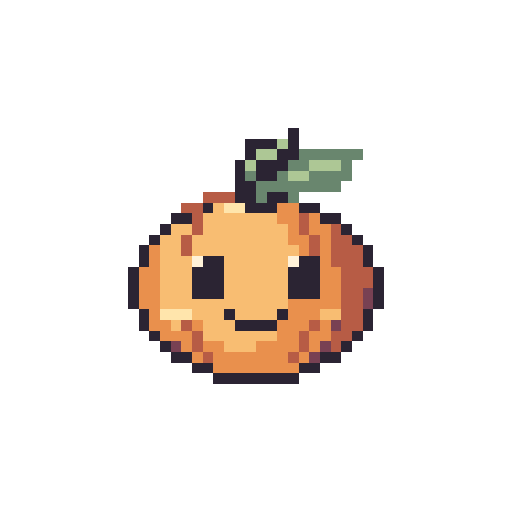
t = 0.00 s
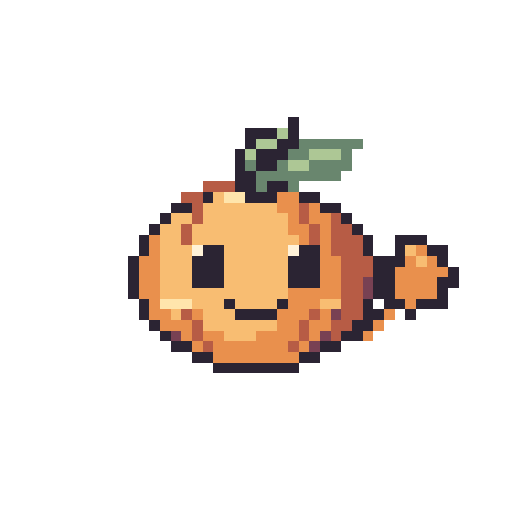
t = 0.30 s
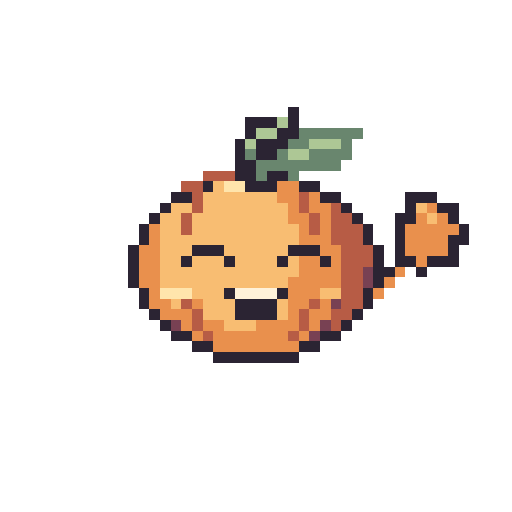
t = 0.60 s
t = 0.90 s: frame unchanged from t = 0.60 s, image omitted
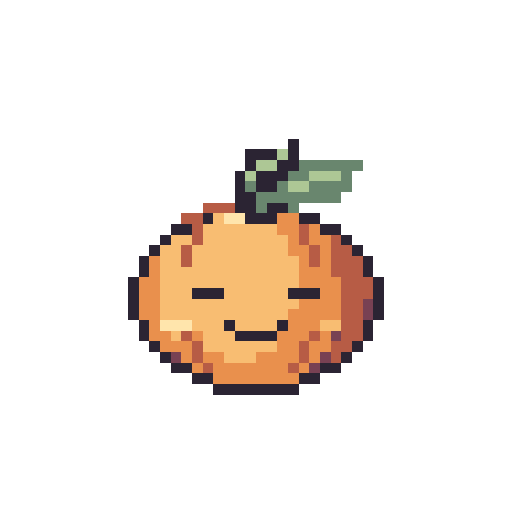
t = 1.17 s
t = 1.50 s: frame unchanged from t = 0.00 s, image omitted

The animated SVG that drew these frames (rendered in a browser with its animation timeline set to each time). Animation: 10 SMIL elements (animate=10); one cycle of 1.50 s.

<svg xmlns="http://www.w3.org/2000/svg" width="192" height="192" viewBox="0 0 48 48" shape-rendering="crispEdges" role="img" data-duration-ms="1500" data-loop="false"><title>Buddy · Hallo!</title><style>.pm-poster{display:none}.is-static .pm-frames{display:none}.is-static .pm-poster{display:inline}@media(prefers-reduced-motion:reduce){.pm-frames{display:none}.pm-poster{display:inline}}</style><defs><g id="standard-hello-pose-0"><path fill="#2B2433" d="M27 12h1v1h-1zM23 13h3v1h-3zM27 13h1v1h-1zM23 14h1v1h-1zM26 14h2v1h-2zM22 15h1v1h-1zM24 15h3v1h-3zM22 16h1v1h-1zM24 16h2v1h-2zM22 17h2v1h-2zM22 18h2v1h-2zM25 18h2v1h-2zM19 19h1v1h-1zM23 19h3v1h-3zM28 19h2v1h-2zM16 20h2v1h-2zM30 20h2v1h-2zM15 21h1v1h-1zM32 21h1v1h-1zM14 22h1v1h-1zM33 22h1v1h-1zM13 23h1v1h-1zM34 23h1v1h-1zM13 24h1v1h-1zM19 24h2v1h-2zM28 24h2v1h-2zM34 24h1v1h-1zM12 25h1v1h-1zM18 25h3v1h-3zM27 25h3v1h-3zM35 25h1v1h-1zM12 26h1v1h-1zM18 26h3v1h-3zM27 26h3v1h-3zM35 26h1v1h-1zM12 27h1v1h-1zM18 27h3v1h-3zM27 27h3v1h-3zM35 27h1v1h-1zM12 28h1v1h-1zM35 28h1v1h-1zM13 29h1v1h-1zM21 29h1v1h-1zM26 29h1v1h-1zM34 29h1v1h-1zM13 30h1v1h-1zM22 30h4v1h-4zM34 30h1v1h-1zM14 31h1v1h-1zM33 31h1v1h-1zM15 32h1v1h-1zM32 32h1v1h-1zM16 33h2v1h-2zM30 33h2v1h-2zM18 34h2v1h-2zM28 34h2v1h-2zM20 35h8v1h-8z"/><path fill="#ADC795" d="M26 13h1v1h-1zM24 14h2v1h-2zM23 15h1v1h-1zM29 15h3v1h-3zM27 16h2v1h-2z"/><path fill="#69866E" d="M28 14h6v1h-6zM27 15h2v1h-2zM32 15h1v1h-1zM23 16h1v1h-1zM26 16h1v1h-1zM29 16h4v1h-4zM24 17h8v1h-8zM24 18h1v1h-1zM27 18h1v1h-1z"/><path fill="#B75C45" d="M19 18h3v1h-3zM17 19h2v1h-2zM18 20h1v1h-1zM28 20h1v1h-1zM18 21h1v1h-1zM28 21h1v1h-1zM31 21h1v1h-1zM17 22h1v1h-1zM29 22h1v1h-1zM31 22h2v1h-2zM17 23h1v1h-1zM29 23h1v1h-1zM31 23h3v1h-3zM31 24h3v1h-3zM32 25h3v1h-3zM32 26h3v1h-3zM32 27h2v1h-2zM32 28h2v1h-2zM32 29h2v1h-2zM17 30h1v1h-1zM29 30h1v1h-1zM32 30h2v1h-2zM18 31h1v1h-1zM28 31h1v1h-1zM31 31h2v1h-2zM18 32h1v1h-1zM28 32h1v1h-1zM31 32h1v1h-1zM19 33h1v1h-1zM27 33h1v1h-1z"/><path fill="#F8BD72" d="M20 19h1v1h-1zM19 20h7v1h-7zM16 21h2v1h-2zM19 21h8v1h-8zM15 22h2v1h-2zM18 22h9v1h-9zM15 23h2v1h-2zM18 23h10v1h-10zM15 24h3v1h-3zM21 24h6v1h-6zM15 25h3v1h-3zM21 25h6v1h-6zM15 26h3v1h-3zM21 26h6v1h-6zM15 27h3v1h-3zM21 27h6v1h-6zM15 28h12v1h-12zM18 29h3v1h-3zM22 29h4v1h-4zM30 29h2v1h-2zM16 30h1v1h-1zM19 30h3v1h-3zM19 31h7v1h-7zM21 32h3v1h-3z"/><path fill="#FFE5AC" d="M21 19h2v1h-2zM15 29h3v1h-3z"/><path fill="#E9904D" d="M26 19h2v1h-2zM26 20h2v1h-2zM29 20h1v1h-1zM27 21h1v1h-1zM29 21h2v1h-2zM27 22h2v1h-2zM30 22h1v1h-1zM14 23h1v1h-1zM28 23h1v1h-1zM30 23h1v1h-1zM14 24h1v1h-1zM30 24h1v1h-1zM13 25h2v1h-2zM30 25h2v1h-2zM13 26h2v1h-2zM30 26h2v1h-2zM13 27h2v1h-2zM30 27h2v1h-2zM13 28h2v1h-2zM27 28h5v1h-5zM14 29h1v1h-1zM27 29h3v1h-3zM14 30h2v1h-2zM18 30h1v1h-1zM26 30h3v1h-3zM30 30h1v1h-1zM15 31h3v1h-3zM26 31h2v1h-2zM29 31h2v1h-2zM17 32h1v1h-1zM19 32h2v1h-2zM24 32h4v1h-4zM29 32h1v1h-1zM18 33h1v1h-1zM20 33h7v1h-7zM28 33h1v1h-1zM20 34h8v1h-8z"/><path fill="#FFF2D9" d="M18 24h1v1h-1zM27 24h1v1h-1z"/><path fill="#784153" d="M34 27h1v1h-1zM34 28h1v1h-1zM31 30h1v1h-1zM16 32h1v1h-1zM30 32h1v1h-1zM29 33h1v1h-1z"/></g><g id="standard-hello-pose-1"><path fill="#2B2433" d="M27 13h1v1h-1zM23 14h3v1h-3zM27 14h1v1h-1zM23 15h1v1h-1zM26 15h2v1h-2zM22 16h1v1h-1zM24 16h3v1h-3zM22 17h1v1h-1zM24 17h2v1h-2zM22 18h2v1h-2zM22 19h2v1h-2zM25 19h2v1h-2zM19 20h1v1h-1zM23 20h3v1h-3zM28 20h2v1h-2zM16 21h2v1h-2zM30 21h2v1h-2zM15 22h1v1h-1zM32 22h1v1h-1zM14 23h1v1h-1zM33 23h1v1h-1zM13 24h1v1h-1zM34 24h1v1h-1zM13 25h1v1h-1zM19 25h2v1h-2zM28 25h2v1h-2zM34 25h1v1h-1zM12 26h1v1h-1zM18 26h3v1h-3zM27 26h3v1h-3zM35 26h1v1h-1zM12 27h1v1h-1zM18 27h3v1h-3zM27 27h3v1h-3zM35 27h1v1h-1zM12 28h1v1h-1zM18 28h3v1h-3zM27 28h3v1h-3zM35 28h1v1h-1zM12 29h1v1h-1zM35 29h1v1h-1zM13 30h1v1h-1zM21 30h1v1h-1zM26 30h1v1h-1zM34 30h1v1h-1zM13 31h1v1h-1zM22 31h4v1h-4zM34 31h1v1h-1zM14 32h1v1h-1zM33 32h1v1h-1zM15 33h1v1h-1zM32 33h1v1h-1zM16 34h2v1h-2zM30 34h2v1h-2zM18 35h2v1h-2zM28 35h2v1h-2zM20 36h8v1h-8z"/><path fill="#ADC795" d="M26 14h1v1h-1zM24 15h2v1h-2zM23 16h1v1h-1zM29 16h3v1h-3zM27 17h2v1h-2z"/><path fill="#69866E" d="M28 15h6v1h-6zM27 16h2v1h-2zM32 16h1v1h-1zM23 17h1v1h-1zM26 17h1v1h-1zM29 17h4v1h-4zM24 18h8v1h-8zM24 19h1v1h-1zM27 19h1v1h-1z"/><path fill="#B75C45" d="M19 19h3v1h-3zM17 20h2v1h-2zM18 21h1v1h-1zM28 21h1v1h-1zM18 22h1v1h-1zM28 22h1v1h-1zM31 22h1v1h-1zM17 23h1v1h-1zM29 23h1v1h-1zM31 23h2v1h-2zM17 24h1v1h-1zM29 24h1v1h-1zM31 24h3v1h-3zM31 25h3v1h-3zM32 26h3v1h-3zM32 27h3v1h-3zM32 28h2v1h-2zM32 29h2v1h-2zM32 30h2v1h-2zM17 31h1v1h-1zM29 31h1v1h-1zM32 31h2v1h-2zM18 32h1v1h-1zM28 32h1v1h-1zM31 32h2v1h-2zM18 33h1v1h-1zM28 33h1v1h-1zM31 33h1v1h-1zM19 34h1v1h-1zM27 34h1v1h-1z"/><path fill="#F8BD72" d="M20 20h1v1h-1zM19 21h7v1h-7zM16 22h2v1h-2zM19 22h8v1h-8zM15 23h2v1h-2zM18 23h9v1h-9zM15 24h2v1h-2zM18 24h10v1h-10zM15 25h3v1h-3zM21 25h6v1h-6zM15 26h3v1h-3zM21 26h6v1h-6zM15 27h3v1h-3zM21 27h6v1h-6zM15 28h3v1h-3zM21 28h6v1h-6zM15 29h12v1h-12zM18 30h3v1h-3zM22 30h4v1h-4zM30 30h2v1h-2zM16 31h1v1h-1zM19 31h3v1h-3zM19 32h7v1h-7zM21 33h3v1h-3z"/><path fill="#FFE5AC" d="M21 20h2v1h-2zM15 30h3v1h-3z"/><path fill="#E9904D" d="M26 20h2v1h-2zM26 21h2v1h-2zM29 21h1v1h-1zM27 22h1v1h-1zM29 22h2v1h-2zM27 23h2v1h-2zM30 23h1v1h-1zM14 24h1v1h-1zM28 24h1v1h-1zM30 24h1v1h-1zM14 25h1v1h-1zM30 25h1v1h-1zM13 26h2v1h-2zM30 26h2v1h-2zM13 27h2v1h-2zM30 27h2v1h-2zM13 28h2v1h-2zM30 28h2v1h-2zM13 29h2v1h-2zM27 29h5v1h-5zM14 30h1v1h-1zM27 30h3v1h-3zM14 31h2v1h-2zM18 31h1v1h-1zM26 31h3v1h-3zM30 31h1v1h-1zM15 32h3v1h-3zM26 32h2v1h-2zM29 32h2v1h-2zM17 33h1v1h-1zM19 33h2v1h-2zM24 33h4v1h-4zM29 33h1v1h-1zM18 34h1v1h-1zM20 34h7v1h-7zM28 34h1v1h-1zM20 35h8v1h-8z"/><path fill="#FFF2D9" d="M18 25h1v1h-1zM27 25h1v1h-1z"/><path fill="#784153" d="M34 28h1v1h-1zM34 29h1v1h-1zM31 31h1v1h-1zM16 33h1v1h-1zM30 33h1v1h-1zM29 34h1v1h-1z"/></g><g id="standard-hello-pose-2"><path fill="#2B2433" d="M27 11h1v1h-1zM23 12h3v1h-3zM27 12h1v1h-1zM23 13h1v1h-1zM26 13h2v1h-2zM22 14h1v1h-1zM24 14h3v1h-3zM22 15h1v1h-1zM24 15h2v1h-2zM22 16h2v1h-2zM22 17h2v1h-2zM25 17h2v1h-2zM19 18h1v1h-1zM23 18h3v1h-3zM28 18h2v1h-2zM16 19h2v1h-2zM30 19h2v1h-2zM15 20h1v1h-1zM32 20h1v1h-1zM14 21h1v1h-1zM33 21h1v1h-1zM13 22h1v1h-1zM34 22h1v1h-1zM37 22h3v1h-3zM13 23h1v1h-1zM19 23h2v1h-2zM28 23h2v1h-2zM34 23h1v1h-1zM37 23h1v1h-1zM40 23h2v1h-2zM12 24h1v1h-1zM18 24h3v1h-3zM27 24h3v1h-3zM35 24h3v1h-3zM41 24h1v1h-1zM12 25h1v1h-1zM18 25h3v1h-3zM27 25h3v1h-3zM35 25h2v1h-2zM42 25h1v1h-1zM12 26h1v1h-1zM18 26h3v1h-3zM27 26h3v1h-3zM35 26h2v1h-2zM41 26h2v1h-2zM12 27h1v1h-1zM35 27h2v1h-2zM41 27h1v1h-1zM13 28h1v1h-1zM21 28h1v1h-1zM26 28h1v1h-1zM34 28h1v1h-1zM36 28h2v1h-2zM39 28h3v1h-3zM13 29h1v1h-1zM22 29h4v1h-4zM34 29h2v1h-2zM38 29h1v1h-1zM14 30h1v1h-1zM33 30h2v1h-2zM15 31h1v1h-1zM32 31h2v1h-2zM16 32h2v1h-2zM30 32h2v1h-2zM18 33h2v1h-2zM28 33h2v1h-2zM20 34h8v1h-8z"/><path fill="#ADC795" d="M26 12h1v1h-1zM24 13h2v1h-2zM23 14h1v1h-1zM29 14h3v1h-3zM27 15h2v1h-2z"/><path fill="#69866E" d="M28 13h6v1h-6zM27 14h2v1h-2zM32 14h1v1h-1zM23 15h1v1h-1zM26 15h1v1h-1zM29 15h4v1h-4zM24 16h8v1h-8zM24 17h1v1h-1zM27 17h1v1h-1z"/><path fill="#B75C45" d="M19 17h3v1h-3zM17 18h2v1h-2zM18 19h1v1h-1zM28 19h1v1h-1zM18 20h1v1h-1zM28 20h1v1h-1zM31 20h1v1h-1zM17 21h1v1h-1zM29 21h1v1h-1zM31 21h2v1h-2zM17 22h1v1h-1zM29 22h1v1h-1zM31 22h3v1h-3zM31 23h3v1h-3zM32 24h3v1h-3zM32 25h3v1h-3zM32 26h2v1h-2zM32 27h2v1h-2zM32 28h2v1h-2zM17 29h1v1h-1zM29 29h1v1h-1zM32 29h2v1h-2zM18 30h1v1h-1zM28 30h1v1h-1zM31 30h2v1h-2zM18 31h1v1h-1zM28 31h1v1h-1zM31 31h1v1h-1zM19 32h1v1h-1zM27 32h1v1h-1z"/><path fill="#F8BD72" d="M20 18h1v1h-1zM19 19h7v1h-7zM16 20h2v1h-2zM19 20h8v1h-8zM15 21h2v1h-2zM18 21h9v1h-9zM15 22h2v1h-2zM18 22h10v1h-10zM15 23h3v1h-3zM21 23h6v1h-6zM38 23h1v1h-1zM15 24h3v1h-3zM21 24h6v1h-6zM39 24h1v1h-1zM15 25h3v1h-3zM21 25h6v1h-6zM15 26h3v1h-3zM21 26h6v1h-6zM15 27h12v1h-12zM18 28h3v1h-3zM22 28h4v1h-4zM30 28h2v1h-2zM16 29h1v1h-1zM19 29h3v1h-3zM19 30h7v1h-7zM21 31h3v1h-3z"/><path fill="#FFE5AC" d="M21 18h2v1h-2zM15 28h3v1h-3z"/><path fill="#E9904D" d="M26 18h2v1h-2zM26 19h2v1h-2zM29 19h1v1h-1zM27 20h1v1h-1zM29 20h2v1h-2zM27 21h2v1h-2zM30 21h1v1h-1zM14 22h1v1h-1zM28 22h1v1h-1zM30 22h1v1h-1zM14 23h1v1h-1zM30 23h1v1h-1zM39 23h1v1h-1zM13 24h2v1h-2zM30 24h2v1h-2zM38 24h1v1h-1zM40 24h1v1h-1zM13 25h2v1h-2zM30 25h2v1h-2zM37 25h5v1h-5zM13 26h2v1h-2zM30 26h2v1h-2zM37 26h4v1h-4zM13 27h2v1h-2zM27 27h5v1h-5zM37 27h4v1h-4zM14 28h1v1h-1zM27 28h3v1h-3zM38 28h1v1h-1zM14 29h2v1h-2zM18 29h1v1h-1zM26 29h3v1h-3zM30 29h1v1h-1zM36 29h1v1h-1zM15 30h3v1h-3zM26 30h2v1h-2zM29 30h2v1h-2zM35 30h1v1h-1zM17 31h1v1h-1zM19 31h2v1h-2zM24 31h4v1h-4zM29 31h1v1h-1zM34 31h1v1h-1zM18 32h1v1h-1zM20 32h7v1h-7zM28 32h1v1h-1zM20 33h8v1h-8z"/><path fill="#FFF2D9" d="M18 23h1v1h-1zM27 23h1v1h-1z"/><path fill="#784153" d="M34 26h1v1h-1zM34 27h1v1h-1zM31 29h1v1h-1zM16 31h1v1h-1zM30 31h1v1h-1zM29 32h1v1h-1z"/></g><g id="standard-hello-pose-3"><path fill="#2B2433" d="M26 10h1v1h-1zM22 11h3v1h-3zM26 11h1v1h-1zM22 12h1v1h-1zM25 12h2v1h-2zM21 13h1v1h-1zM23 13h3v1h-3zM21 14h1v1h-1zM23 14h2v1h-2zM21 15h2v1h-2zM22 16h2v1h-2zM25 16h2v1h-2zM19 17h1v1h-1zM23 17h3v1h-3zM28 17h2v1h-2zM16 18h2v1h-2zM30 18h2v1h-2zM37 18h3v1h-3zM15 19h1v1h-1zM32 19h1v1h-1zM37 19h1v1h-1zM40 19h2v1h-2zM14 20h1v1h-1zM33 20h1v1h-1zM36 20h2v1h-2zM41 20h1v1h-1zM13 21h1v1h-1zM34 21h1v1h-1zM36 21h1v1h-1zM42 21h1v1h-1zM13 22h1v1h-1zM19 22h2v1h-2zM28 22h2v1h-2zM34 22h1v1h-1zM36 22h1v1h-1zM41 22h2v1h-2zM12 23h1v1h-1zM18 23h3v1h-3zM27 23h3v1h-3zM35 23h2v1h-2zM41 23h1v1h-1zM12 24h1v1h-1zM18 24h3v1h-3zM27 24h3v1h-3zM35 24h3v1h-3zM39 24h3v1h-3zM12 25h1v1h-1zM18 25h3v1h-3zM27 25h3v1h-3zM35 25h1v1h-1zM38 25h1v1h-1zM12 26h1v1h-1zM34 26h1v1h-1zM13 27h1v1h-1zM21 27h1v1h-1zM26 27h1v1h-1zM33 27h1v1h-1zM13 28h1v1h-1zM22 28h4v1h-4zM34 28h1v1h-1zM14 29h1v1h-1zM33 29h1v1h-1zM15 30h1v1h-1zM32 30h1v1h-1zM16 31h2v1h-2zM30 31h2v1h-2zM18 32h2v1h-2zM28 32h2v1h-2zM20 33h8v1h-8z"/><path fill="#ADC795" d="M25 11h1v1h-1zM23 12h2v1h-2zM22 13h1v1h-1zM28 13h3v1h-3zM26 14h2v1h-2z"/><path fill="#69866E" d="M27 12h6v1h-6zM26 13h2v1h-2zM31 13h1v1h-1zM22 14h1v1h-1zM25 14h1v1h-1zM28 14h4v1h-4zM23 15h8v1h-8zM24 16h1v1h-1zM27 16h1v1h-1z"/><path fill="#B75C45" d="M19 16h3v1h-3zM17 17h2v1h-2zM18 18h1v1h-1zM28 18h1v1h-1zM18 19h1v1h-1zM28 19h1v1h-1zM31 19h1v1h-1zM17 20h1v1h-1zM29 20h1v1h-1zM31 20h2v1h-2zM17 21h1v1h-1zM29 21h1v1h-1zM31 21h3v1h-3zM31 22h3v1h-3zM32 23h3v1h-3zM32 24h3v1h-3zM32 25h2v1h-2zM32 26h2v1h-2zM32 27h1v1h-1zM17 28h1v1h-1zM29 28h1v1h-1zM32 28h2v1h-2zM18 29h1v1h-1zM28 29h1v1h-1zM31 29h2v1h-2zM18 30h1v1h-1zM28 30h1v1h-1zM31 30h1v1h-1zM19 31h1v1h-1zM27 31h1v1h-1z"/><path fill="#F8BD72" d="M20 17h1v1h-1zM19 18h7v1h-7zM16 19h2v1h-2zM19 19h8v1h-8zM38 19h1v1h-1zM15 20h2v1h-2zM18 20h9v1h-9zM39 20h1v1h-1zM15 21h2v1h-2zM18 21h10v1h-10zM15 22h3v1h-3zM21 22h6v1h-6zM15 23h3v1h-3zM21 23h6v1h-6zM15 24h3v1h-3zM21 24h6v1h-6zM15 25h3v1h-3zM21 25h6v1h-6zM15 26h12v1h-12zM18 27h3v1h-3zM22 27h4v1h-4zM30 27h2v1h-2zM16 28h1v1h-1zM19 28h3v1h-3zM19 29h7v1h-7zM21 30h3v1h-3z"/><path fill="#FFE5AC" d="M21 17h2v1h-2zM15 27h3v1h-3z"/><path fill="#E9904D" d="M26 17h2v1h-2zM26 18h2v1h-2zM29 18h1v1h-1zM27 19h1v1h-1zM29 19h2v1h-2zM39 19h1v1h-1zM27 20h2v1h-2zM30 20h1v1h-1zM38 20h1v1h-1zM40 20h1v1h-1zM14 21h1v1h-1zM28 21h1v1h-1zM30 21h1v1h-1zM37 21h5v1h-5zM14 22h1v1h-1zM30 22h1v1h-1zM37 22h4v1h-4zM13 23h2v1h-2zM30 23h2v1h-2zM37 23h4v1h-4zM13 24h2v1h-2zM30 24h2v1h-2zM38 24h1v1h-1zM13 25h2v1h-2zM30 25h2v1h-2zM36 25h1v1h-1zM13 26h2v1h-2zM27 26h5v1h-5zM35 26h1v1h-1zM14 27h1v1h-1zM27 27h3v1h-3zM34 27h1v1h-1zM14 28h2v1h-2zM18 28h1v1h-1zM26 28h3v1h-3zM30 28h1v1h-1zM15 29h3v1h-3zM26 29h2v1h-2zM29 29h2v1h-2zM17 30h1v1h-1zM19 30h2v1h-2zM24 30h4v1h-4zM29 30h1v1h-1zM18 31h1v1h-1zM20 31h7v1h-7zM28 31h1v1h-1zM20 32h8v1h-8z"/><path fill="#FFF2D9" d="M18 22h1v1h-1zM27 22h1v1h-1z"/><path fill="#784153" d="M34 25h1v1h-1zM31 28h1v1h-1zM16 30h1v1h-1zM30 30h1v1h-1zM29 31h1v1h-1z"/></g><g id="standard-hello-pose-4"><path fill="#2B2433" d="M27 10h1v1h-1zM23 11h3v1h-3zM27 11h1v1h-1zM23 12h1v1h-1zM26 12h2v1h-2zM22 13h1v1h-1zM24 13h3v1h-3zM22 14h1v1h-1zM24 14h2v1h-2zM22 15h2v1h-2zM22 16h2v1h-2zM25 16h2v1h-2zM19 17h1v1h-1zM23 17h3v1h-3zM28 17h2v1h-2zM16 18h2v1h-2zM30 18h2v1h-2zM38 18h3v1h-3zM15 19h1v1h-1zM32 19h1v1h-1zM38 19h1v1h-1zM41 19h2v1h-2zM14 20h1v1h-1zM33 20h1v1h-1zM37 20h2v1h-2zM42 20h1v1h-1zM13 21h1v1h-1zM34 21h1v1h-1zM37 21h1v1h-1zM43 21h1v1h-1zM13 22h1v1h-1zM34 22h1v1h-1zM37 22h1v1h-1zM42 22h2v1h-2zM12 23h1v1h-1zM18 23h3v1h-3zM27 23h3v1h-3zM35 23h1v1h-1zM37 23h1v1h-1zM42 23h1v1h-1zM12 24h1v1h-1zM17 24h1v1h-1zM21 24h1v1h-1zM26 24h1v1h-1zM30 24h1v1h-1zM35 24h1v1h-1zM37 24h2v1h-2zM40 24h3v1h-3zM12 25h1v1h-1zM35 25h2v1h-2zM39 25h1v1h-1zM12 26h1v1h-1zM35 26h1v1h-1zM13 27h1v1h-1zM21 27h1v1h-1zM26 27h1v1h-1zM34 27h1v1h-1zM13 28h1v1h-1zM22 28h4v1h-4zM34 28h1v1h-1zM14 29h1v1h-1zM22 29h4v1h-4zM33 29h1v1h-1zM15 30h1v1h-1zM32 30h1v1h-1zM16 31h2v1h-2zM30 31h2v1h-2zM18 32h2v1h-2zM28 32h2v1h-2zM20 33h8v1h-8z"/><path fill="#ADC795" d="M26 11h1v1h-1zM24 12h2v1h-2zM23 13h1v1h-1zM29 13h3v1h-3zM27 14h2v1h-2z"/><path fill="#69866E" d="M28 12h6v1h-6zM27 13h2v1h-2zM32 13h1v1h-1zM23 14h1v1h-1zM26 14h1v1h-1zM29 14h4v1h-4zM24 15h8v1h-8zM24 16h1v1h-1zM27 16h1v1h-1z"/><path fill="#B75C45" d="M19 16h3v1h-3zM17 17h2v1h-2zM18 18h1v1h-1zM28 18h1v1h-1zM18 19h1v1h-1zM28 19h1v1h-1zM31 19h1v1h-1zM17 20h1v1h-1zM29 20h1v1h-1zM31 20h2v1h-2zM17 21h1v1h-1zM29 21h1v1h-1zM31 21h3v1h-3zM31 22h3v1h-3zM32 23h3v1h-3zM32 24h3v1h-3zM32 25h2v1h-2zM32 26h2v1h-2zM32 27h2v1h-2zM17 28h1v1h-1zM29 28h1v1h-1zM32 28h2v1h-2zM18 29h1v1h-1zM28 29h1v1h-1zM31 29h2v1h-2zM18 30h1v1h-1zM28 30h1v1h-1zM31 30h1v1h-1zM19 31h1v1h-1zM27 31h1v1h-1z"/><path fill="#F8BD72" d="M20 17h1v1h-1zM19 18h7v1h-7zM16 19h2v1h-2zM19 19h8v1h-8zM39 19h1v1h-1zM15 20h2v1h-2zM18 20h9v1h-9zM40 20h1v1h-1zM15 21h2v1h-2zM18 21h10v1h-10zM15 22h13v1h-13zM15 23h3v1h-3zM21 23h6v1h-6zM15 24h2v1h-2zM18 24h3v1h-3zM22 24h4v1h-4zM27 24h1v1h-1zM15 25h13v1h-13zM15 26h12v1h-12zM18 27h3v1h-3zM30 27h2v1h-2zM16 28h1v1h-1zM19 28h3v1h-3zM26 28h1v1h-1zM19 29h3v1h-3zM26 29h1v1h-1zM21 30h3v1h-3z"/><path fill="#FFE5AC" d="M21 17h2v1h-2zM15 27h3v1h-3z"/><path fill="#E9904D" d="M26 17h2v1h-2zM26 18h2v1h-2zM29 18h1v1h-1zM27 19h1v1h-1zM29 19h2v1h-2zM40 19h1v1h-1zM27 20h2v1h-2zM30 20h1v1h-1zM39 20h1v1h-1zM41 20h1v1h-1zM14 21h1v1h-1zM28 21h1v1h-1zM30 21h1v1h-1zM38 21h5v1h-5zM14 22h1v1h-1zM28 22h3v1h-3zM38 22h4v1h-4zM13 23h2v1h-2zM30 23h2v1h-2zM38 23h4v1h-4zM13 24h2v1h-2zM28 24h2v1h-2zM31 24h1v1h-1zM39 24h1v1h-1zM13 25h2v1h-2zM28 25h4v1h-4zM37 25h1v1h-1zM13 26h2v1h-2zM27 26h5v1h-5zM36 26h1v1h-1zM14 27h1v1h-1zM27 27h3v1h-3zM35 27h1v1h-1zM14 28h2v1h-2zM18 28h1v1h-1zM27 28h2v1h-2zM30 28h1v1h-1zM15 29h3v1h-3zM27 29h1v1h-1zM29 29h2v1h-2zM17 30h1v1h-1zM19 30h2v1h-2zM24 30h4v1h-4zM29 30h1v1h-1zM18 31h1v1h-1zM20 31h7v1h-7zM28 31h1v1h-1zM20 32h8v1h-8z"/><path fill="#784153" d="M34 25h1v1h-1zM34 26h1v1h-1zM31 28h1v1h-1zM16 30h1v1h-1zM30 30h1v1h-1zM29 31h1v1h-1z"/><path fill="#FFF2D9" d="M22 27h4v1h-4z"/></g><g id="standard-hello-pose-5"><path fill="#2B2433" d="M28 10h1v1h-1zM24 11h3v1h-3zM28 11h1v1h-1zM24 12h1v1h-1zM27 12h2v1h-2zM23 13h1v1h-1zM25 13h3v1h-3zM23 14h1v1h-1zM25 14h2v1h-2zM23 15h2v1h-2zM22 16h2v1h-2zM25 16h2v1h-2zM19 17h1v1h-1zM23 17h3v1h-3zM28 17h2v1h-2zM16 18h2v1h-2zM30 18h2v1h-2zM37 18h3v1h-3zM15 19h1v1h-1zM32 19h1v1h-1zM37 19h1v1h-1zM40 19h2v1h-2zM14 20h1v1h-1zM33 20h1v1h-1zM36 20h2v1h-2zM41 20h1v1h-1zM13 21h1v1h-1zM34 21h1v1h-1zM36 21h1v1h-1zM42 21h1v1h-1zM13 22h1v1h-1zM34 22h1v1h-1zM36 22h1v1h-1zM41 22h2v1h-2zM12 23h1v1h-1zM18 23h3v1h-3zM27 23h3v1h-3zM35 23h2v1h-2zM41 23h1v1h-1zM12 24h1v1h-1zM17 24h1v1h-1zM21 24h1v1h-1zM26 24h1v1h-1zM30 24h1v1h-1zM35 24h3v1h-3zM39 24h3v1h-3zM12 25h1v1h-1zM35 25h1v1h-1zM38 25h1v1h-1zM12 26h1v1h-1zM34 26h1v1h-1zM13 27h1v1h-1zM21 27h1v1h-1zM26 27h1v1h-1zM33 27h1v1h-1zM13 28h1v1h-1zM22 28h4v1h-4zM34 28h1v1h-1zM14 29h1v1h-1zM22 29h4v1h-4zM33 29h1v1h-1zM15 30h1v1h-1zM32 30h1v1h-1zM16 31h2v1h-2zM30 31h2v1h-2zM18 32h2v1h-2zM28 32h2v1h-2zM20 33h8v1h-8z"/><path fill="#ADC795" d="M27 11h1v1h-1zM25 12h2v1h-2zM24 13h1v1h-1zM30 13h3v1h-3zM28 14h2v1h-2z"/><path fill="#69866E" d="M29 12h6v1h-6zM28 13h2v1h-2zM33 13h1v1h-1zM24 14h1v1h-1zM27 14h1v1h-1zM30 14h4v1h-4zM25 15h8v1h-8zM24 16h1v1h-1zM27 16h1v1h-1z"/><path fill="#B75C45" d="M19 16h3v1h-3zM17 17h2v1h-2zM18 18h1v1h-1zM28 18h1v1h-1zM18 19h1v1h-1zM28 19h1v1h-1zM31 19h1v1h-1zM17 20h1v1h-1zM29 20h1v1h-1zM31 20h2v1h-2zM17 21h1v1h-1zM29 21h1v1h-1zM31 21h3v1h-3zM31 22h3v1h-3zM32 23h3v1h-3zM32 24h3v1h-3zM32 25h2v1h-2zM32 26h2v1h-2zM32 27h1v1h-1zM17 28h1v1h-1zM29 28h1v1h-1zM32 28h2v1h-2zM18 29h1v1h-1zM28 29h1v1h-1zM31 29h2v1h-2zM18 30h1v1h-1zM28 30h1v1h-1zM31 30h1v1h-1zM19 31h1v1h-1zM27 31h1v1h-1z"/><path fill="#F8BD72" d="M20 17h1v1h-1zM19 18h7v1h-7zM16 19h2v1h-2zM19 19h8v1h-8zM38 19h1v1h-1zM15 20h2v1h-2zM18 20h9v1h-9zM39 20h1v1h-1zM15 21h2v1h-2zM18 21h10v1h-10zM15 22h13v1h-13zM15 23h3v1h-3zM21 23h6v1h-6zM15 24h2v1h-2zM18 24h3v1h-3zM22 24h4v1h-4zM27 24h1v1h-1zM15 25h13v1h-13zM15 26h12v1h-12zM18 27h3v1h-3zM30 27h2v1h-2zM16 28h1v1h-1zM19 28h3v1h-3zM26 28h1v1h-1zM19 29h3v1h-3zM26 29h1v1h-1zM21 30h3v1h-3z"/><path fill="#FFE5AC" d="M21 17h2v1h-2zM15 27h3v1h-3z"/><path fill="#E9904D" d="M26 17h2v1h-2zM26 18h2v1h-2zM29 18h1v1h-1zM27 19h1v1h-1zM29 19h2v1h-2zM39 19h1v1h-1zM27 20h2v1h-2zM30 20h1v1h-1zM38 20h1v1h-1zM40 20h1v1h-1zM14 21h1v1h-1zM28 21h1v1h-1zM30 21h1v1h-1zM37 21h5v1h-5zM14 22h1v1h-1zM28 22h3v1h-3zM37 22h4v1h-4zM13 23h2v1h-2zM30 23h2v1h-2zM37 23h4v1h-4zM13 24h2v1h-2zM28 24h2v1h-2zM31 24h1v1h-1zM38 24h1v1h-1zM13 25h2v1h-2zM28 25h4v1h-4zM36 25h1v1h-1zM13 26h2v1h-2zM27 26h5v1h-5zM35 26h1v1h-1zM14 27h1v1h-1zM27 27h3v1h-3zM34 27h1v1h-1zM14 28h2v1h-2zM18 28h1v1h-1zM27 28h2v1h-2zM30 28h1v1h-1zM15 29h3v1h-3zM27 29h1v1h-1zM29 29h2v1h-2zM17 30h1v1h-1zM19 30h2v1h-2zM24 30h4v1h-4zM29 30h1v1h-1zM18 31h1v1h-1zM20 31h7v1h-7zM28 31h1v1h-1zM20 32h8v1h-8z"/><path fill="#784153" d="M34 25h1v1h-1zM31 28h1v1h-1zM16 30h1v1h-1zM30 30h1v1h-1zM29 31h1v1h-1z"/><path fill="#FFF2D9" d="M22 27h4v1h-4z"/></g><g id="standard-hello-pose-6"><path fill="#2B2433" d="M27 13h1v1h-1zM23 14h3v1h-3zM27 14h1v1h-1zM23 15h1v1h-1zM26 15h2v1h-2zM22 16h1v1h-1zM24 16h3v1h-3zM22 17h1v1h-1zM24 17h2v1h-2zM22 18h2v1h-2zM22 19h2v1h-2zM25 19h2v1h-2zM19 20h1v1h-1zM23 20h3v1h-3zM28 20h2v1h-2zM16 21h2v1h-2zM30 21h2v1h-2zM15 22h1v1h-1zM32 22h1v1h-1zM14 23h1v1h-1zM33 23h1v1h-1zM13 24h1v1h-1zM34 24h1v1h-1zM13 25h1v1h-1zM34 25h1v1h-1zM12 26h1v1h-1zM35 26h1v1h-1zM12 27h1v1h-1zM18 27h3v1h-3zM27 27h3v1h-3zM35 27h1v1h-1zM12 28h1v1h-1zM35 28h1v1h-1zM12 29h1v1h-1zM35 29h1v1h-1zM13 30h1v1h-1zM21 30h1v1h-1zM26 30h1v1h-1zM34 30h1v1h-1zM13 31h1v1h-1zM22 31h4v1h-4zM34 31h1v1h-1zM14 32h1v1h-1zM33 32h1v1h-1zM15 33h1v1h-1zM32 33h1v1h-1zM16 34h2v1h-2zM30 34h2v1h-2zM18 35h2v1h-2zM28 35h2v1h-2zM20 36h8v1h-8z"/><path fill="#ADC795" d="M26 14h1v1h-1zM24 15h2v1h-2zM23 16h1v1h-1zM29 16h3v1h-3zM27 17h2v1h-2z"/><path fill="#69866E" d="M28 15h6v1h-6zM27 16h2v1h-2zM32 16h1v1h-1zM23 17h1v1h-1zM26 17h1v1h-1zM29 17h4v1h-4zM24 18h8v1h-8zM24 19h1v1h-1zM27 19h1v1h-1z"/><path fill="#B75C45" d="M19 19h3v1h-3zM17 20h2v1h-2zM18 21h1v1h-1zM28 21h1v1h-1zM18 22h1v1h-1zM28 22h1v1h-1zM31 22h1v1h-1zM17 23h1v1h-1zM29 23h1v1h-1zM31 23h2v1h-2zM17 24h1v1h-1zM29 24h1v1h-1zM31 24h3v1h-3zM31 25h3v1h-3zM32 26h3v1h-3zM32 27h3v1h-3zM32 28h2v1h-2zM32 29h2v1h-2zM32 30h2v1h-2zM17 31h1v1h-1zM29 31h1v1h-1zM32 31h2v1h-2zM18 32h1v1h-1zM28 32h1v1h-1zM31 32h2v1h-2zM18 33h1v1h-1zM28 33h1v1h-1zM31 33h1v1h-1zM19 34h1v1h-1zM27 34h1v1h-1z"/><path fill="#F8BD72" d="M20 20h1v1h-1zM19 21h7v1h-7zM16 22h2v1h-2zM19 22h8v1h-8zM15 23h2v1h-2zM18 23h9v1h-9zM15 24h2v1h-2zM18 24h10v1h-10zM15 25h13v1h-13zM15 26h13v1h-13zM15 27h3v1h-3zM21 27h6v1h-6zM15 28h13v1h-13zM15 29h12v1h-12zM18 30h3v1h-3zM22 30h4v1h-4zM30 30h2v1h-2zM16 31h1v1h-1zM19 31h3v1h-3zM19 32h7v1h-7zM21 33h3v1h-3z"/><path fill="#FFE5AC" d="M21 20h2v1h-2zM15 30h3v1h-3z"/><path fill="#E9904D" d="M26 20h2v1h-2zM26 21h2v1h-2zM29 21h1v1h-1zM27 22h1v1h-1zM29 22h2v1h-2zM27 23h2v1h-2zM30 23h1v1h-1zM14 24h1v1h-1zM28 24h1v1h-1zM30 24h1v1h-1zM14 25h1v1h-1zM28 25h3v1h-3zM13 26h2v1h-2zM28 26h4v1h-4zM13 27h2v1h-2zM30 27h2v1h-2zM13 28h2v1h-2zM28 28h4v1h-4zM13 29h2v1h-2zM27 29h5v1h-5zM14 30h1v1h-1zM27 30h3v1h-3zM14 31h2v1h-2zM18 31h1v1h-1zM26 31h3v1h-3zM30 31h1v1h-1zM15 32h3v1h-3zM26 32h2v1h-2zM29 32h2v1h-2zM17 33h1v1h-1zM19 33h2v1h-2zM24 33h4v1h-4zM29 33h1v1h-1zM18 34h1v1h-1zM20 34h7v1h-7zM28 34h1v1h-1zM20 35h8v1h-8z"/><path fill="#784153" d="M34 28h1v1h-1zM34 29h1v1h-1zM31 31h1v1h-1zM16 33h1v1h-1zM30 33h1v1h-1zM29 34h1v1h-1z"/></g></defs><g class="pm-poster"><path fill="#2B2433" d="M27 12h1v1h-1zM23 13h3v1h-3zM27 13h1v1h-1zM23 14h1v1h-1zM26 14h2v1h-2zM22 15h1v1h-1zM24 15h3v1h-3zM22 16h1v1h-1zM24 16h2v1h-2zM22 17h2v1h-2zM22 18h2v1h-2zM25 18h2v1h-2zM19 19h1v1h-1zM23 19h3v1h-3zM28 19h2v1h-2zM16 20h2v1h-2zM30 20h2v1h-2zM15 21h1v1h-1zM32 21h1v1h-1zM14 22h1v1h-1zM33 22h1v1h-1zM13 23h1v1h-1zM34 23h1v1h-1zM13 24h1v1h-1zM19 24h2v1h-2zM28 24h2v1h-2zM34 24h1v1h-1zM12 25h1v1h-1zM18 25h3v1h-3zM27 25h3v1h-3zM35 25h1v1h-1zM12 26h1v1h-1zM18 26h3v1h-3zM27 26h3v1h-3zM35 26h1v1h-1zM12 27h1v1h-1zM18 27h3v1h-3zM27 27h3v1h-3zM35 27h1v1h-1zM12 28h1v1h-1zM35 28h1v1h-1zM13 29h1v1h-1zM21 29h1v1h-1zM26 29h1v1h-1zM34 29h1v1h-1zM13 30h1v1h-1zM22 30h4v1h-4zM34 30h1v1h-1zM14 31h1v1h-1zM33 31h1v1h-1zM15 32h1v1h-1zM32 32h1v1h-1zM16 33h2v1h-2zM30 33h2v1h-2zM18 34h2v1h-2zM28 34h2v1h-2zM20 35h8v1h-8z"/><path fill="#ADC795" d="M26 13h1v1h-1zM24 14h2v1h-2zM23 15h1v1h-1zM29 15h3v1h-3zM27 16h2v1h-2z"/><path fill="#69866E" d="M28 14h6v1h-6zM27 15h2v1h-2zM32 15h1v1h-1zM23 16h1v1h-1zM26 16h1v1h-1zM29 16h4v1h-4zM24 17h8v1h-8zM24 18h1v1h-1zM27 18h1v1h-1z"/><path fill="#B75C45" d="M19 18h3v1h-3zM17 19h2v1h-2zM18 20h1v1h-1zM28 20h1v1h-1zM18 21h1v1h-1zM28 21h1v1h-1zM31 21h1v1h-1zM17 22h1v1h-1zM29 22h1v1h-1zM31 22h2v1h-2zM17 23h1v1h-1zM29 23h1v1h-1zM31 23h3v1h-3zM31 24h3v1h-3zM32 25h3v1h-3zM32 26h3v1h-3zM32 27h2v1h-2zM32 28h2v1h-2zM32 29h2v1h-2zM17 30h1v1h-1zM29 30h1v1h-1zM32 30h2v1h-2zM18 31h1v1h-1zM28 31h1v1h-1zM31 31h2v1h-2zM18 32h1v1h-1zM28 32h1v1h-1zM31 32h1v1h-1zM19 33h1v1h-1zM27 33h1v1h-1z"/><path fill="#F8BD72" d="M20 19h1v1h-1zM19 20h7v1h-7zM16 21h2v1h-2zM19 21h8v1h-8zM15 22h2v1h-2zM18 22h9v1h-9zM15 23h2v1h-2zM18 23h10v1h-10zM15 24h3v1h-3zM21 24h6v1h-6zM15 25h3v1h-3zM21 25h6v1h-6zM15 26h3v1h-3zM21 26h6v1h-6zM15 27h3v1h-3zM21 27h6v1h-6zM15 28h12v1h-12zM18 29h3v1h-3zM22 29h4v1h-4zM30 29h2v1h-2zM16 30h1v1h-1zM19 30h3v1h-3zM19 31h7v1h-7zM21 32h3v1h-3z"/><path fill="#FFE5AC" d="M21 19h2v1h-2zM15 29h3v1h-3z"/><path fill="#E9904D" d="M26 19h2v1h-2zM26 20h2v1h-2zM29 20h1v1h-1zM27 21h1v1h-1zM29 21h2v1h-2zM27 22h2v1h-2zM30 22h1v1h-1zM14 23h1v1h-1zM28 23h1v1h-1zM30 23h1v1h-1zM14 24h1v1h-1zM30 24h1v1h-1zM13 25h2v1h-2zM30 25h2v1h-2zM13 26h2v1h-2zM30 26h2v1h-2zM13 27h2v1h-2zM30 27h2v1h-2zM13 28h2v1h-2zM27 28h5v1h-5zM14 29h1v1h-1zM27 29h3v1h-3zM14 30h2v1h-2zM18 30h1v1h-1zM26 30h3v1h-3zM30 30h1v1h-1zM15 31h3v1h-3zM26 31h2v1h-2zM29 31h2v1h-2zM17 32h1v1h-1zM19 32h2v1h-2zM24 32h4v1h-4zM29 32h1v1h-1zM18 33h1v1h-1zM20 33h7v1h-7zM28 33h1v1h-1zM20 34h8v1h-8z"/><path fill="#FFF2D9" d="M18 24h1v1h-1zM27 24h1v1h-1z"/><path fill="#784153" d="M34 27h1v1h-1zM34 28h1v1h-1zM31 30h1v1h-1zM16 32h1v1h-1zM30 32h1v1h-1zM29 33h1v1h-1z"/></g><g class="pm-frames"><g data-frame="0" visibility="hidden"><use href="#standard-hello-pose-0"/><animate attributeName="visibility" calcMode="discrete" values="visible;hidden;hidden" keyTimes="0.0000000;0.1200000;1.0000000" dur="1500ms" repeatCount="1" fill="freeze"/></g><g data-frame="1" visibility="hidden"><use href="#standard-hello-pose-1"/><animate attributeName="visibility" calcMode="discrete" values="hidden;visible;hidden;hidden" keyTimes="0.0000000;0.1200000;0.1866667;1.0000000" dur="1500ms" repeatCount="1" fill="freeze"/></g><g data-frame="2" visibility="hidden"><use href="#standard-hello-pose-2"/><animate attributeName="visibility" calcMode="discrete" values="hidden;visible;hidden;hidden" keyTimes="0.0000000;0.1866667;0.2533333;1.0000000" dur="1500ms" repeatCount="1" fill="freeze"/></g><g data-frame="3" visibility="hidden"><use href="#standard-hello-pose-3"/><animate attributeName="visibility" calcMode="discrete" values="hidden;visible;hidden;hidden" keyTimes="0.0000000;0.2533333;0.3466667;1.0000000" dur="1500ms" repeatCount="1" fill="freeze"/></g><g data-frame="4" visibility="hidden"><use href="#standard-hello-pose-4"/><animate attributeName="visibility" calcMode="discrete" values="hidden;visible;hidden;hidden" keyTimes="0.0000000;0.3466667;0.4400000;1.0000000" dur="1500ms" repeatCount="1" fill="freeze"/></g><g data-frame="5" visibility="hidden"><use href="#standard-hello-pose-5"/><animate attributeName="visibility" calcMode="discrete" values="hidden;visible;hidden;hidden" keyTimes="0.0000000;0.4400000;0.5333333;1.0000000" dur="1500ms" repeatCount="1" fill="freeze"/></g><g data-frame="6" visibility="hidden"><use href="#standard-hello-pose-4"/><animate attributeName="visibility" calcMode="discrete" values="hidden;visible;hidden;hidden" keyTimes="0.0000000;0.5333333;0.6266667;1.0000000" dur="1500ms" repeatCount="1" fill="freeze"/></g><g data-frame="7" visibility="hidden"><use href="#standard-hello-pose-2"/><animate attributeName="visibility" calcMode="discrete" values="hidden;visible;hidden;hidden" keyTimes="0.0000000;0.6266667;0.7200000;1.0000000" dur="1500ms" repeatCount="1" fill="freeze"/></g><g data-frame="8" visibility="hidden"><use href="#standard-hello-pose-6"/><animate attributeName="visibility" calcMode="discrete" values="hidden;visible;hidden;hidden" keyTimes="0.0000000;0.7200000;0.8000000;1.0000000" dur="1500ms" repeatCount="1" fill="freeze"/></g><g data-frame="9" visibility="hidden"><use href="#standard-hello-pose-0"/><animate attributeName="visibility" calcMode="discrete" values="hidden;visible;visible" keyTimes="0.0000000;0.8000000;1.0000000" dur="1500ms" repeatCount="1" fill="freeze"/></g></g></svg>
